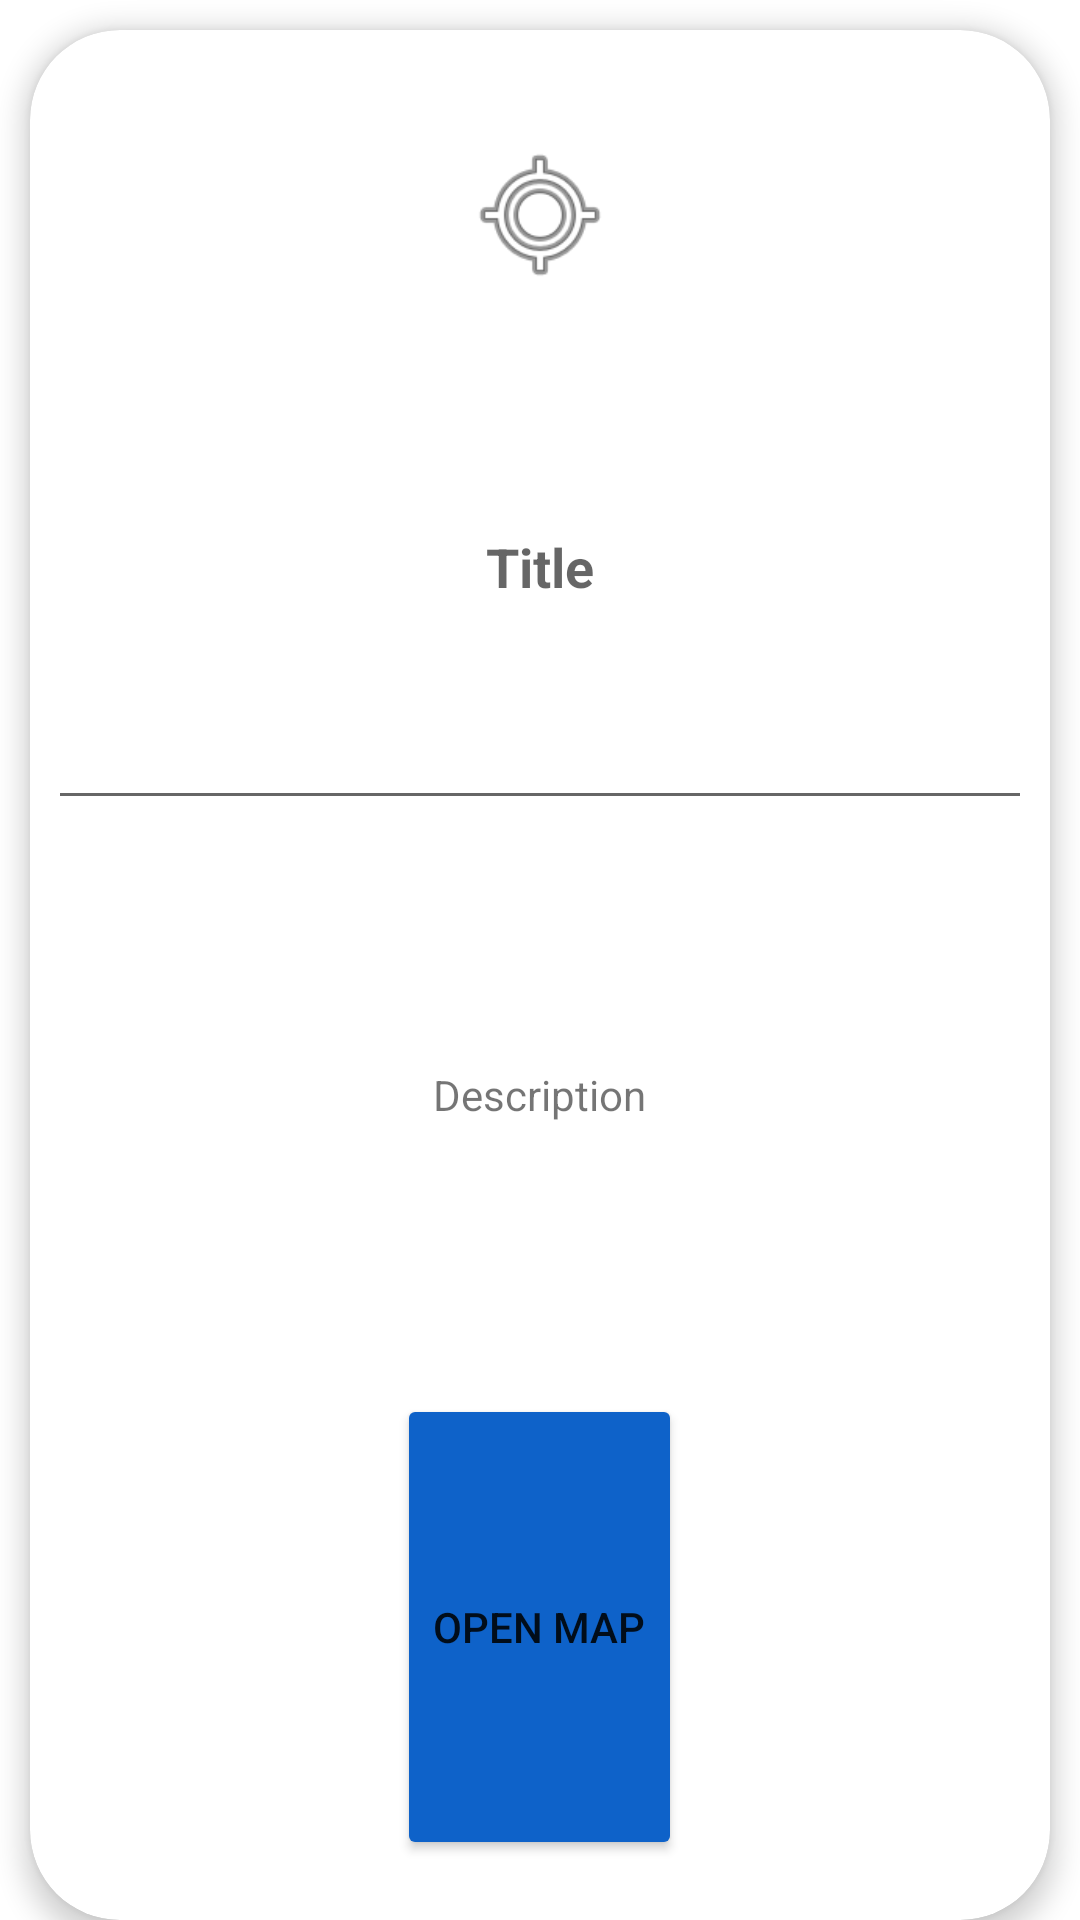

Android layout source for this screen:
<!-- AndroidManifest.xml: application theme Theme.DriveOn -->
<!-- res/layout/dialog_map_info.xml -->
<?xml version="1.0" encoding="utf-8"?>
<androidx.constraintlayout.widget.ConstraintLayout xmlns:android="http://schemas.android.com/apk/res/android"
    xmlns:app="http://schemas.android.com/apk/res-auto"
    xmlns:tools="http://schemas.android.com/tools"
    android:layout_width="wrap_content"
    android:layout_height="wrap_content"
    android:layout_gravity="center_horizontal">

    <androidx.cardview.widget.CardView
        android:id="@+id/dialog_map_info_layout"
        android:layout_width="match_parent"
        android:layout_height="match_parent"
        android:layout_marginHorizontal="10dp"
        android:layout_marginTop="10dp"
        android:layout_marginBottom="0dp"
        app:cardCornerRadius="30dp"
        app:cardElevation="5dp"
        app:layout_constraintEnd_toEndOf="parent"
        app:layout_constraintStart_toStartOf="parent"
        app:layout_constraintTop_toTopOf="parent">

        <LinearLayout
            android:layout_width="match_parent"
            android:layout_height="match_parent"
            android:gravity="center"
            android:maxWidth="250dp"
            android:maxHeight="200dp"
            android:minWidth="200dp"
            android:orientation="vertical"
            android:padding="10dp">

            <ImageView
                android:layout_width="50dp"
                android:layout_height="50dp"
                android:layout_weight="1"
                android:src="@android:drawable/ic_menu_mylocation"
                tools:ignore="ContentDescription" />

            <TextView
                android:id="@+id/dialog_map_info_marker_title"
                style="@style/TextAppearance.AppCompat.Medium"
                android:layout_width="wrap_content"
                android:layout_height="wrap_content"
                android:layout_weight="2"
                android:gravity="center"
                android:maxWidth="230dp"
                android:text="@string/title"
                android:textStyle="bold" />

            <View
                android:layout_width="match_parent"
                android:layout_height="1dp"
                android:layout_marginVertical="10dp"
                android:background="?attr/colorAccent" />

            <TextView
                android:id="@+id/dialog_map_info_marker_snippet"
                android:layout_width="wrap_content"
                android:layout_height="wrap_content"
                android:layout_weight="3"
                android:gravity="center"
                android:maxWidth="230dp"
                android:text="@string/description" />

            <Button
                android:id="@+id/dialog_map_info_button"
                android:layout_width="wrap_content"
                android:layout_height="wrap_content"
                android:layout_margin="10dp"
                android:layout_weight="2"
                android:backgroundTint="?attr/colorPrimary"
                android:maxWidth="230dp"
                android:text="@string/open_map" />
        </LinearLayout>
    </androidx.cardview.widget.CardView>

    <androidx.appcompat.widget.AppCompatImageView
        android:id="@+id/dialog_map_info_arrow"
        android:layout_width="50dp"
        android:layout_height="20dp"
        android:paddingBottom="10dp"
        android:scaleType="centerCrop"
        app:layout_constraintBottom_toBottomOf="parent"
        app:layout_constraintEnd_toEndOf="parent"
        app:layout_constraintStart_toStartOf="parent"
        app:layout_constraintTop_toBottomOf="@id/dialog_map_info_layout"
        app:srcCompat="@drawable/ic_baseline_rounded_arrow"
        app:tint="?attr/colorPrimary"
        tools:ignore="ContentDescription" />
</androidx.constraintlayout.widget.ConstraintLayout>
<!-- resources referenced by this layout -->
<resources>
  <!-- drawable ic_baseline_rounded_arrow (drawable) -->
  <?xml version="1.0" encoding="utf-8"?>
  <layer-list xmlns:android="http://schemas.android.com/apk/res/android">
      <item
          android:left="40dp"
          android:right="40dp">
          <rotate android:fromDegrees="45">
              <shape android:shape="rectangle">
                  <size
                      android:width="100dp"
                      android:height="100dp" />
                  <padding android:bottom="30dp" />
                  <stroke
                      android:width="30dp"
                      android:color="@android:color/transparent" />
                  <solid android:color="#001E33" />
                  <corners android:radius="30dp" />
              </shape>
          </rotate>
      </item>
      <item>
          <shape>
              <solid android:color="#001E33" />
              <corners android:radius="30dp" />
          </shape>
      </item>
  </layer-list>
  <string name="description">Description</string>
  <string name="open_map">Open map</string>
  <string name="title">Title</string>
  <style name="Theme.DriveOn" parent="Theme.MaterialComponents.DayNight.DarkActionBar">
          
          <item name="colorPrimary">@color/blue</item>
          <item name="colorPrimaryVariant">@color/white_overlay</item>
          <item name="colorOnPrimary">@color/white</item>
          
          <item name="colorSecondary">@color/blue_light</item>
          <item name="colorSecondaryVariant">@color/blue_dark</item>
          <item name="colorOnSecondary">@color/gray_light</item>
          
          <item name="colorAccent">@color/black_overlay</item>
          
          <item name="android:statusBarColor">?attr/colorPrimaryVariant</item>
          <item name="android:windowLightStatusBar">true</item>
          
          <item name="android:navigationBarColor">@android:color/transparent</item>
      </style>
  <color name="blue">#0e62c9</color>
  <color name="white_overlay">#99FFFFFF</color>
  <color name="white">#FFFFFFFF</color>
  <color name="blue_light">#1B70D8</color>
  <color name="blue_dark">#0750a8</color>
  <color name="gray_light">#E8EAEC</color>
  <color name="black_overlay">#99000000</color>
</resources>
